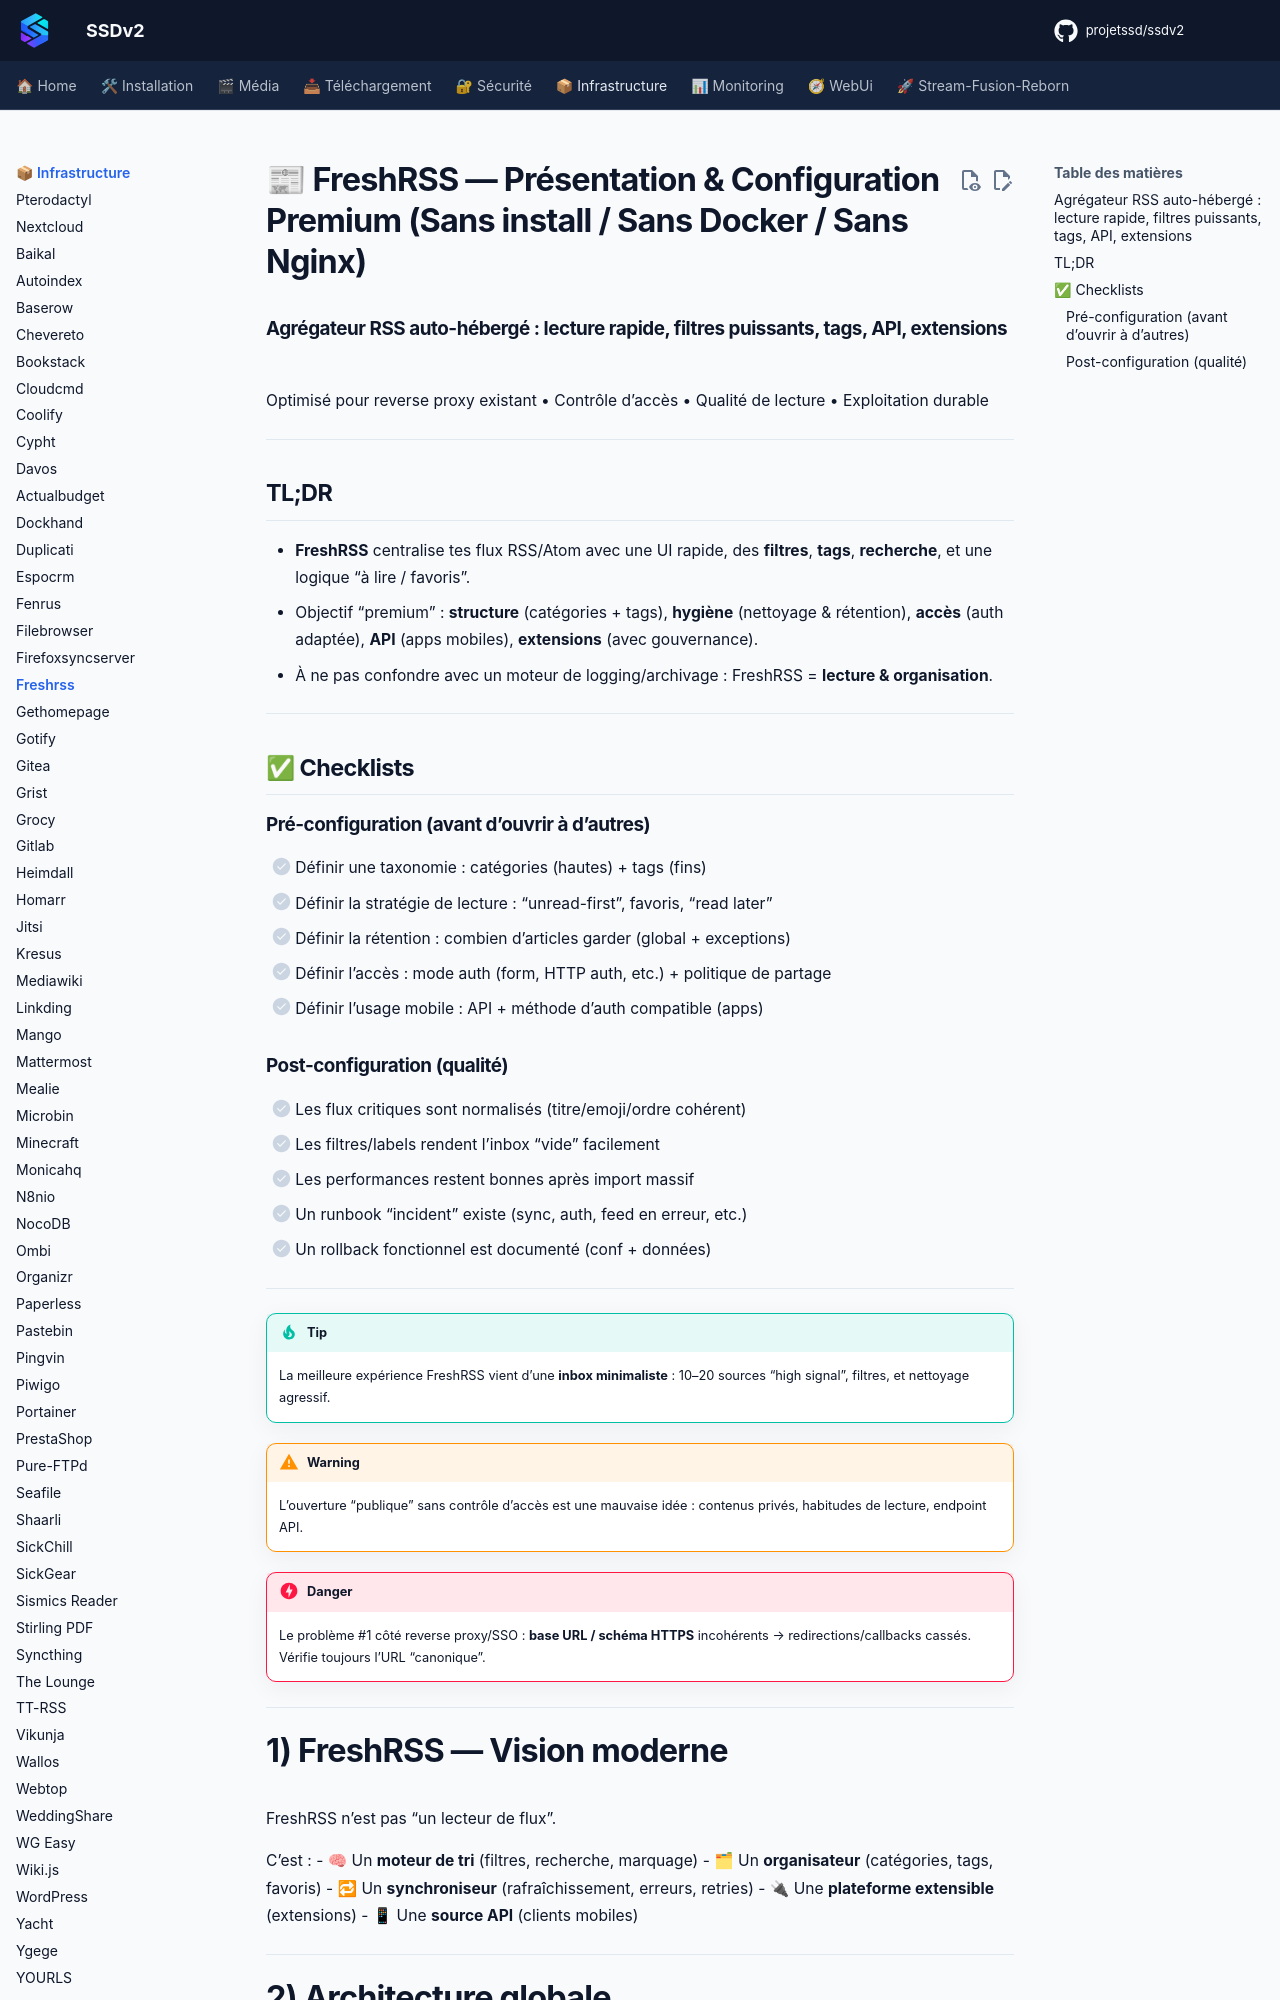

repository: projetssd/ssdv2_docs · page: applications/infrastructure/freshrss/index.html · generator: mkdocs

# 📰 FreshRSS — Présentation & Configuration Premium (Sans install / Sans Docker / Sans Nginx)

### Agrégateur RSS auto-hébergé : lecture rapide, filtres puissants, tags, API, extensions
Optimisé pour reverse proxy existant • Contrôle d’accès • Qualité de lecture • Exploitation durable

---

## TL;DR

- **FreshRSS** centralise tes flux RSS/Atom avec une UI rapide, des **filtres**, **tags**, **recherche**, et une logique “à lire / favoris”.
- Objectif “premium” : **structure** (catégories + tags), **hygiène** (nettoyage & rétention), **accès** (auth adaptée), **API** (apps mobiles), **extensions** (avec gouvernance).
- À ne pas confondre avec un moteur de logging/archivage : FreshRSS = **lecture & organisation**.

---

## ✅ Checklists

### Pré-configuration (avant d’ouvrir à d’autres)
- [ ] Définir une taxonomie : catégories (hautes) + tags (fins)
- [ ] Définir la stratégie de lecture : “unread-first”, favoris, “read later”
- [ ] Définir la rétention : combien d’articles garder (global + exceptions)
- [ ] Définir l’accès : mode auth (form, HTTP auth, etc.) + politique de partage
- [ ] Définir l’usage mobile : API + méthode d’auth compatible (apps)

### Post-configuration (qualité)
- [ ] Les flux critiques sont normalisés (titre/emoji/ordre cohérent)
- [ ] Les filtres/labels rendent l’inbox “vide” facilement
- [ ] Les performances restent bonnes après import massif
- [ ] Un runbook “incident” existe (sync, auth, feed en erreur, etc.)
- [ ] Un rollback fonctionnel est documenté (conf + données)

---

> [!TIP]
> La meilleure expérience FreshRSS vient d’une **inbox minimaliste** : 10–20 sources “high signal”, filtres, et nettoyage agressif.

> [!WARNING]
> L’ouverture “publique” sans contrôle d’accès est une mauvaise idée : contenus privés, habitudes de lecture, endpoint API.

> [!DANGER]
> Le problème #1 côté reverse proxy/SSO : **base URL / schéma HTTPS** incohérents → redirections/callbacks cassés. Vérifie toujours l’URL “canonique”.

---
